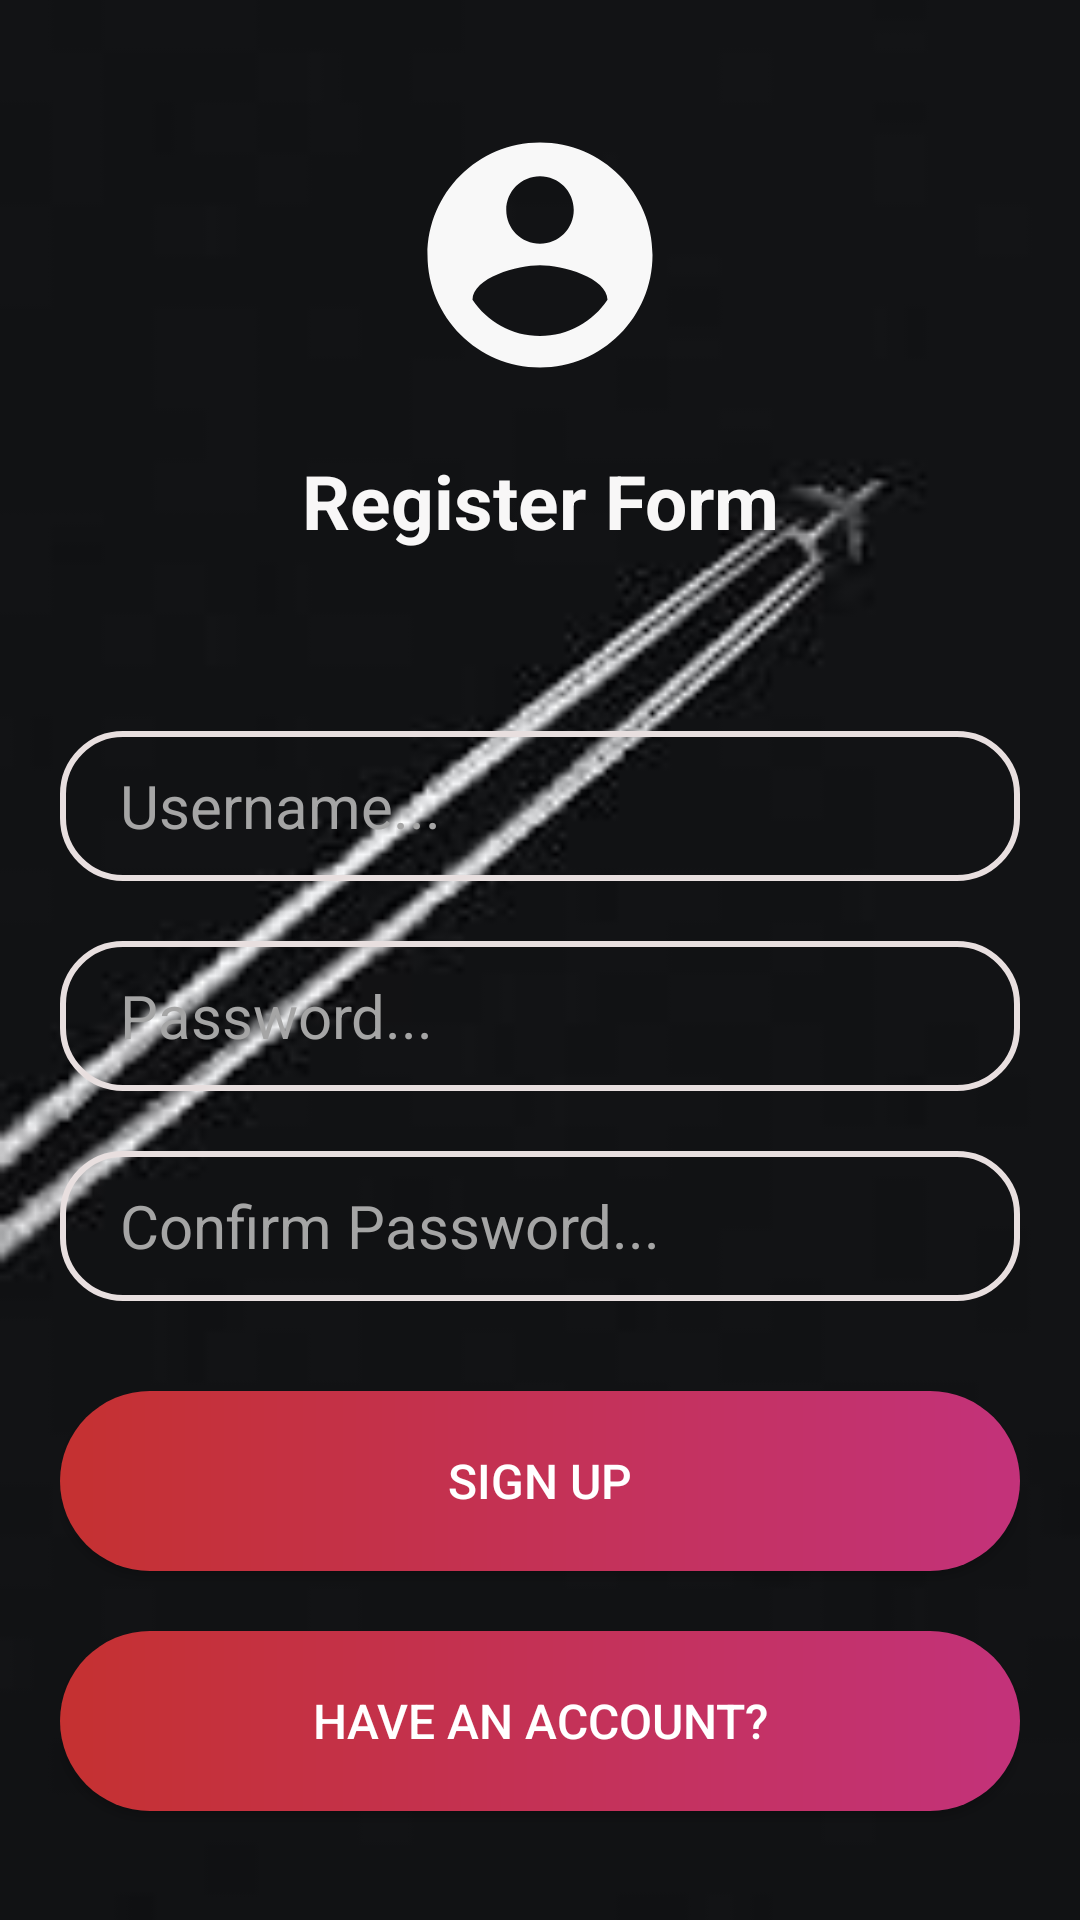

Reconstruct the res/layout file that produces this screen, plus the resources it refers to.
<!-- AndroidManifest.xml: application theme Theme.SQLite_Dashboard -->
<!-- res/layout/activity_main.xml -->
<?xml version="1.0" encoding="utf-8"?>
<LinearLayout xmlns:android="http://schemas.android.com/apk/res/android"
    xmlns:app="http://schemas.android.com/apk/res-auto"
    xmlns:tools="http://schemas.android.com/tools"
    android:layout_width="match_parent"
    android:layout_height="match_parent"
    android:orientation="vertical"
    android:padding="20dp"
    android:background="@drawable/bg_main"
    tools:context=".MainActivity">

    <ImageView
        android:layout_width="wrap_content"
        android:layout_height="wrap_content"
        android:layout_gravity="center"
        android:layout_marginTop="20dp"
        android:layout_marginBottom="20dp"
        android:src="@drawable/icon_user" />

    <TextView
        android:layout_width="match_parent"
        android:layout_height="wrap_content"
        android:text="Register Form"
        android:textSize="25dp"
        android:textStyle="bold"
        android:gravity="center"
        android:textColor="#F8F7F7"
        android:layout_marginBottom="60dp" />

    <EditText
        android:layout_width="match_parent"
        android:layout_height="50dp"
        android:hint="Username..."
        android:id="@+id/form_username"
        android:background="@drawable/bg_main_edit_text"
        android:textSize="20dp"
        android:textColor="#f8F7F7"
        android:textColorHint="#A5A5A5"
        android:paddingLeft="20dp"
        android:layout_marginBottom="20dp"/>

    <EditText
        android:layout_width="match_parent"
        android:layout_height="50dp"
        android:hint="Password..."
        android:id="@+id/form_password"
        android:background="@drawable/bg_main_edit_text"
        android:textSize="20dp"
        android:textColor="#f8F7F7"
        android:textColorHint="#A5A5A5"
        android:paddingLeft="20dp"
        android:layout_marginBottom="20dp"/>

    <EditText
        android:layout_width="match_parent"
        android:layout_height="50dp"
        android:hint="Confirm Password..."
        android:id="@+id/form_confirm_password"
        android:background="@drawable/bg_main_edit_text"
        android:textSize="20dp"
        android:textColor="#f8F7F7"
        android:textColorHint="#A5A5A5"
        android:paddingLeft="20dp"
        android:layout_marginBottom="20dp"/>

    <androidx.appcompat.widget.AppCompatButton
        android:layout_width="match_parent"
        android:layout_height="60dp"
        android:text="Sign Up"
        android:background="@drawable/bg_main_button"
        android:layout_marginTop="10dp"
        android:id="@+id/button_sign_up"
        android:textSize="16dp"
        android:textColor="#FFF"
        android:layout_marginBottom="10dp"/>

    <androidx.appcompat.widget.AppCompatButton
        android:layout_width="match_parent"
        android:layout_height="60dp"
        android:text="Have an account?"
        android:background="@drawable/bg_main_button"
        android:layout_marginTop="10dp"
        android:id="@+id/button_login_page"
        android:textSize="16dp"
        android:textColor="#FFF"
        android:layout_marginBottom="10dp"/>
</LinearLayout>
<!-- resources referenced by this layout -->
<resources>
  <!-- drawable bg_main: jpg bitmap (drawable, 2638 bytes) -->
  <!-- drawable bg_main_button (drawable) -->
  <?xml version="1.0" encoding="utf-8"?>
  <shape xmlns:android="http://schemas.android.com/apk/res/android">
      <gradient
          android:startColor="#C53131"
          android:endColor="#C3327A"
          android:type="linear"
          android:angle="0"/>
      <corners android:radius="50dp"/>
  </shape>
  <!-- drawable bg_main_edit_text (drawable) -->
  <?xml version="1.0" encoding="utf-8"?>
  <shape xmlns:android="http://schemas.android.com/apk/res/android">
      <stroke android:width="2dp" android:color="#E8DFDF"/>
      <corners android:radius="20dp"/>
  </shape>
  <!-- drawable icon_user (drawable) -->
  <vector android:height="90dp" android:tint="#F8F8F8"
      android:viewportHeight="24" android:viewportWidth="24"
      android:width="90dp" xmlns:android="http://schemas.android.com/apk/res/android">
      <path android:fillColor="@android:color/white" android:pathData="M12,2C6.48,2 2,6.48 2,12s4.48,10 10,10 10,-4.48 10,-10S17.52,2 12,2zM12,5c1.66,0 3,1.34 3,3s-1.34,3 -3,3 -3,-1.34 -3,-3 1.34,-3 3,-3zM12,19.2c-2.5,0 -4.71,-1.28 -6,-3.22 0.03,-1.99 4,-3.08 6,-3.08 1.99,0 5.97,1.09 6,3.08 -1.29,1.94 -3.5,3.22 -6,3.22z"/>
  </vector>
  <style name="Theme.SQLite_Dashboard" parent="Theme.MaterialComponents.DayNight.DarkActionBar">
          
          <item name="colorPrimary">@color/purple_500</item>
          <item name="colorPrimaryVariant">@color/purple_700</item>
          <item name="colorOnPrimary">@color/white</item>
          
          <item name="colorSecondary">@color/teal_200</item>
          <item name="colorSecondaryVariant">@color/teal_700</item>
          <item name="colorOnSecondary">@color/black</item>
          
          <item name="android:statusBarColor">?attr/colorPrimaryVariant</item>
          
      </style>
  <!-- not gathered from this repository: default colours our renderer supplied (Android Studio template values) -->
  <color name="purple_500">#FF6200EE</color>
  <color name="purple_700">#FF3700B3</color>
  <color name="teal_200">#FF03DAC5</color>
  <color name="teal_700">#FF018786</color>
  <color name="black">#FF000000</color>
  <color name="white">#FFFFFFFF</color>
</resources>
